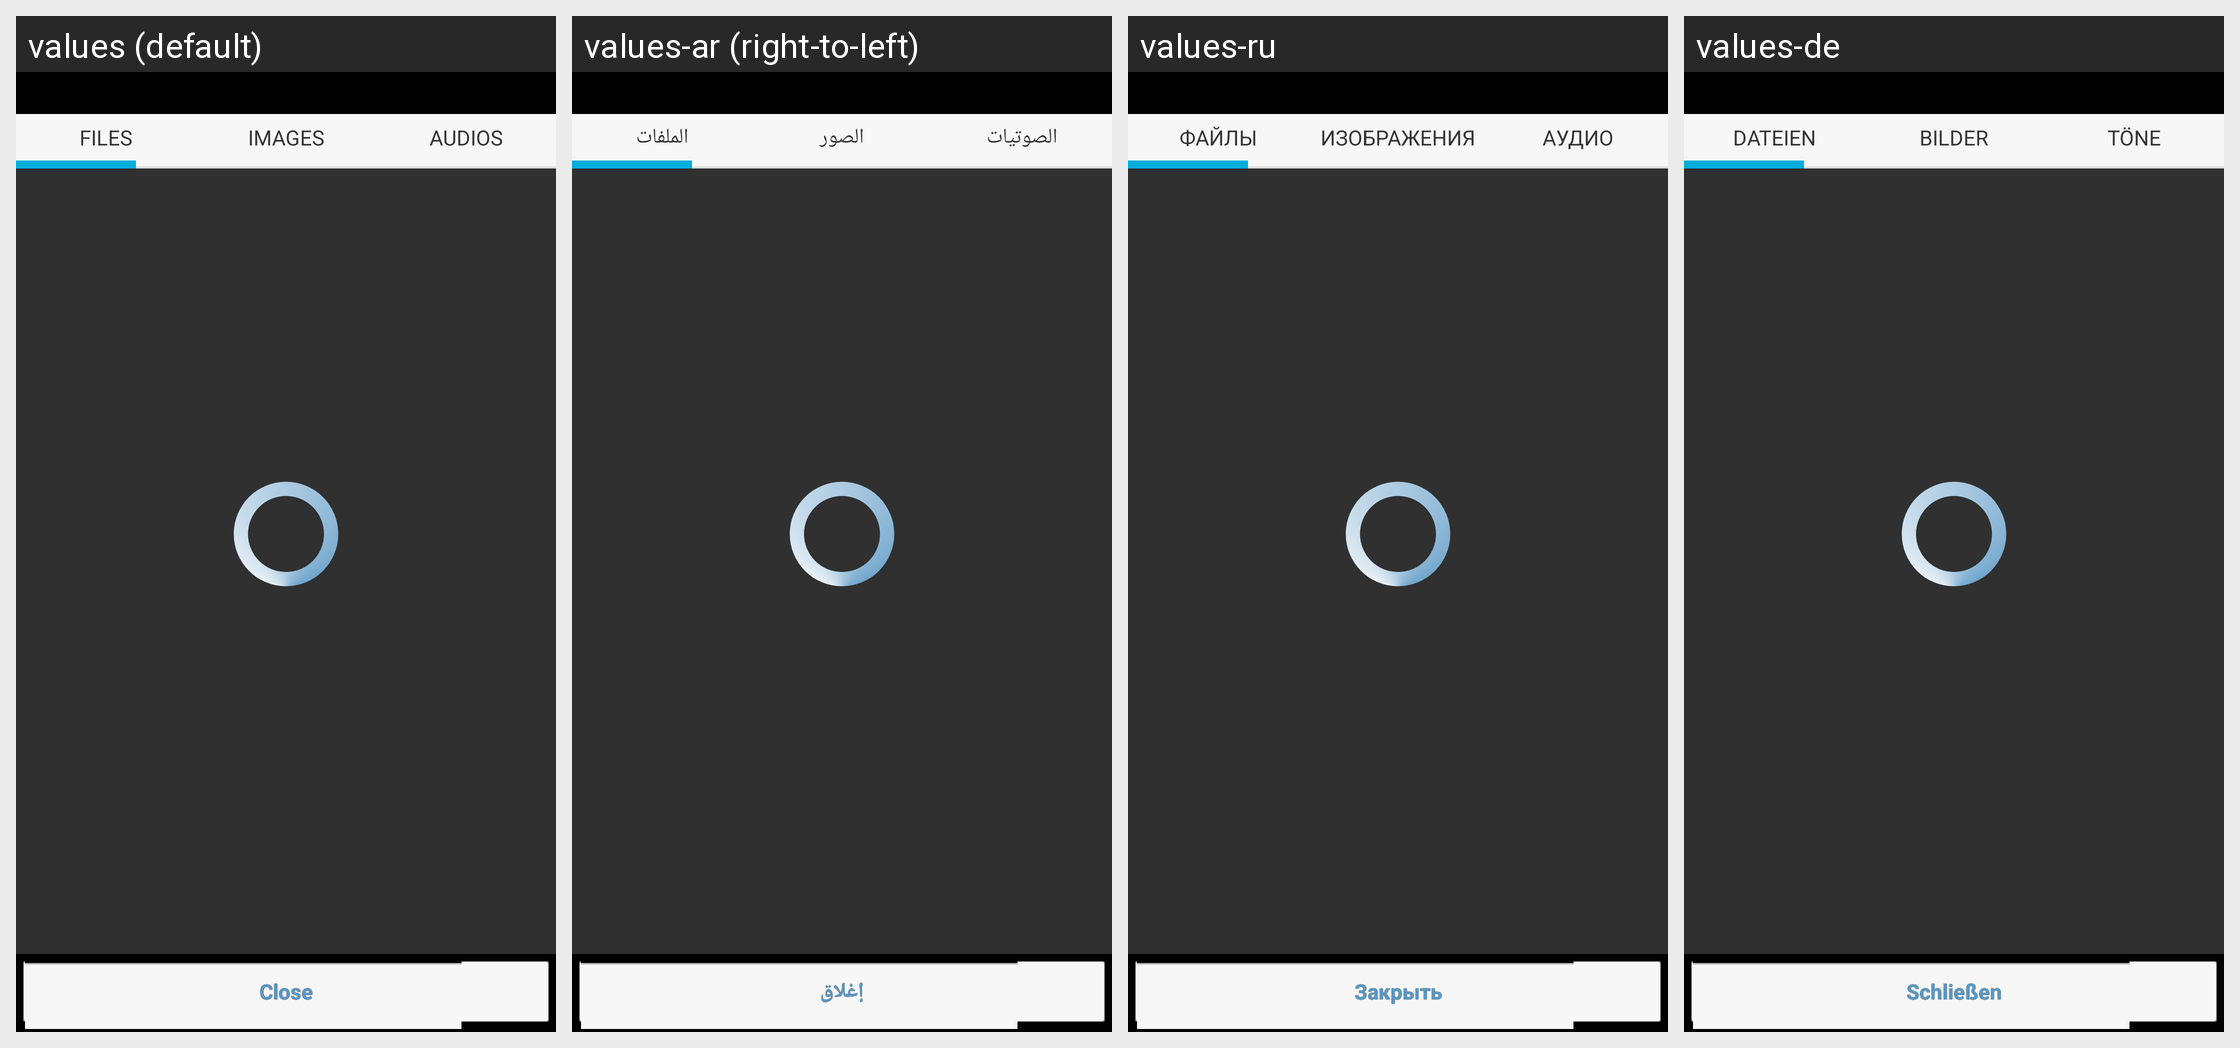

Here is an Android app screen in its default locale and in the app's own translations. Write out the translated-string differences for the strings that appear on this screen.
Android screen res/layout/activity_simpleedit_dark.xml rendered under 4 locales, left to right: values (default), values-ar (right-to-left), values-ru, values-de. Device: Nexus 5 (rendered at 1080×1920; each locale shown at half size, 540×960, under a caption strip naming it); theme AppTheme.
Other locales in the repository, not shown: values-be, values-cs, values-es, values-eu, values-fa, values-fr, values-hu, values-it, values-iw, values-ja, values-ka, values-ko, values-nb, values-nl, values-pl, values-pt, values-pt-rBR, values-pt-rPT, values-ro, values-sk, values-sr, values-sv, values-tr, values-uk, values-vi, values-zh, values-zh-rCN, values-zh-rTW.
Strings drawn on this screen, with the default value and each locale's value (text and hints the layout hard-codes, and strings that could not be matched under every locale, appear in the picture but are not listed):

files_capital
  values: FILES
  values-ar: الملفات
  values-ru: ФАЙЛЫ
  values-de: DATEIEN

images_capital
  values: IMAGES
  values-ar: الصور
  values-ru: ИЗОБРАЖЕНИЯ
  values-de: BILDER

audios_captical
  values: AUDIOS
  values-ar: الصوتيات
  values-ru: АУДИО
  values-de: TÖNE

close
  values: Close
  values-ar: إغلاق
  values-ru: Закрыть
  values-de: Schließen
